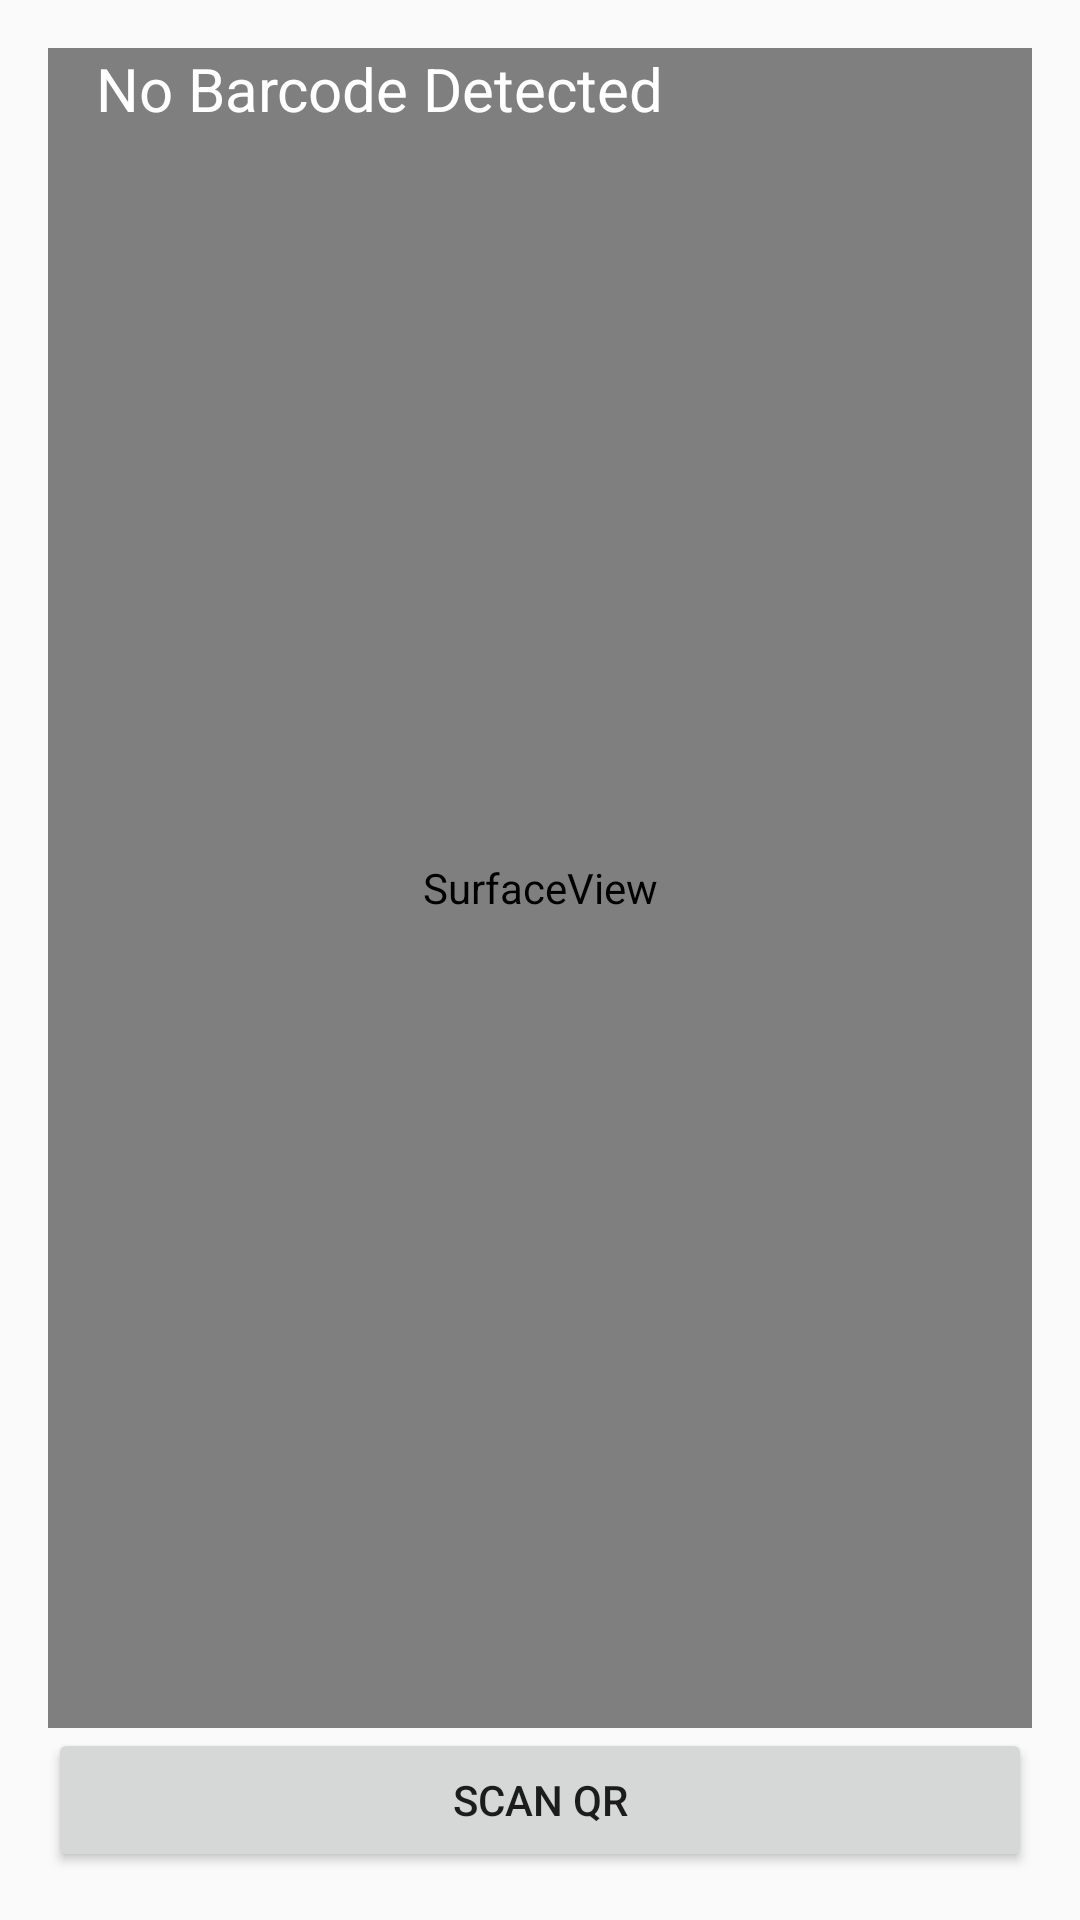

The Android layout XML behind this screen, and the referenced resources:
<!-- AndroidManifest.xml: application theme AppTheme -->
<!-- res/layout/activity_scanned_barcode.xml -->
<?xml version="1.0" encoding="utf-8"?>
<RelativeLayout xmlns:android="http://schemas.android.com/apk/res/android"
    android:layout_width="match_parent"
    android:layout_height="match_parent"
    android:padding="@dimen/activity_horizontal_margin">

    <SurfaceView
        android:id="@+id/surfaceView"
        android:layout_width="match_parent"
        android:layout_height="match_parent"
        android:layout_above="@+id/btnAction"
        android:layout_alignParentLeft="true"
        android:layout_alignParentStart="true"
        android:layout_centerVertical="true" />

    <TextView
        android:id="@+id/txtBarcodeValue"
        android:layout_width="wrap_content"
        android:layout_height="wrap_content"
        android:layout_alignParentTop="true"
        android:layout_marginLeft="@dimen/activity_horizontal_margin"
        android:layout_marginStart="@dimen/activity_horizontal_margin"
        android:text="No Barcode Detected"
        android:textColor="@android:color/white"
        android:textSize="20sp" />


    <Button
        android:id="@+id/btnAction"
        android:layout_width="match_parent"
        android:layout_height="wrap_content"
        android:layout_alignParentBottom="true"

        android:text="Scan QR" />

</RelativeLayout>
<!-- resources referenced by this layout -->
<resources>
  <dimen name="activity_horizontal_margin">16dp</dimen>
  <style name="AppTheme" parent="Theme.AppCompat.Light.NoActionBar">
          
          <item name="colorPrimary">@color/colorPrimary</item>
          <item name="colorPrimaryDark">@color/colorPrimaryDark</item>
          <item name="colorAccent">@color/colorAccent</item>
  
          <item name="windowActionBar">false</item>
          <item name="windowNoTitle">true</item>
      </style>
  <color name="colorPrimary">#ff0000</color>
  <color name="colorPrimaryDark">#cc0000</color>
  <color name="colorAccent">#646666</color>
</resources>
